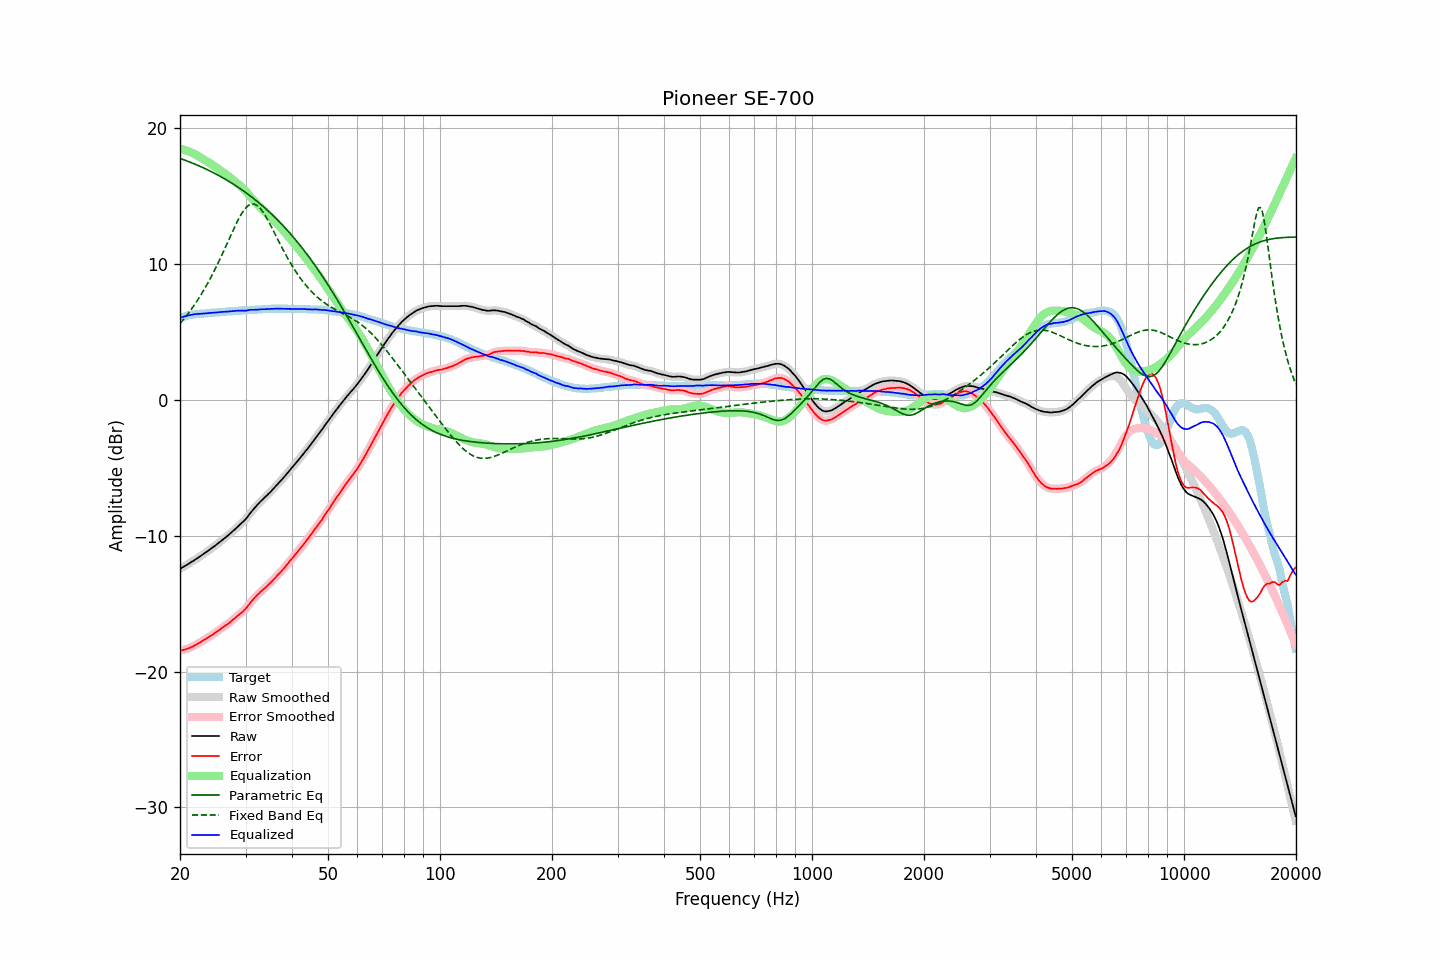

Values plotted in this chart, from the file beside it:
frequency, raw, error, smoothed, error_smoothed, equalization, parametric_eq, fixed_band_eq, equalized_raw, equalized_smoothed, target
20.00, -12.44, -18.47, -12.44, -18.47, 18.47, 17.76, 5.61, 6.02, 6.02, 6.02
20.20, -12.37, -18.44, -12.37, -18.44, 18.44, 17.72, 5.75, 6.07, 6.07, 6.06
20.40, -12.30, -18.41, -12.30, -18.41, 18.41, 17.68, 5.89, 6.11, 6.11, 6.11
20.61, -12.23, -18.37, -12.23, -18.37, 18.38, 17.63, 6.03, 6.14, 6.14, 6.13
20.81, -12.16, -18.34, -12.16, -18.34, 18.34, 17.59, 6.18, 6.18, 6.17, 6.18
21.02, -12.09, -18.31, -12.09, -18.30, 18.30, 17.54, 6.33, 6.20, 6.20, 6.21
21.23, -12.02, -18.26, -12.02, -18.26, 18.25, 17.50, 6.49, 6.23, 6.23, 6.23
21.44, -11.94, -18.20, -11.95, -18.20, 18.20, 17.45, 6.65, 6.26, 6.25, 6.26
21.66, -11.87, -18.15, -11.87, -18.14, 18.15, 17.40, 6.82, 6.27, 6.27, 6.27
21.87, -11.79, -18.08, -11.80, -18.08, 18.09, 17.35, 6.99, 6.29, 6.29, 6.29
22.09, -11.72, -18.03, -11.72, -18.02, 18.02, 17.30, 7.16, 6.30, 6.30, 6.30
22.31, -11.64, -17.96, -11.64, -17.96, 17.96, 17.25, 7.34, 6.31, 6.31, 6.32
22.54, -11.56, -17.89, -11.56, -17.89, 17.89, 17.20, 7.52, 6.32, 6.32, 6.32
22.76, -11.48, -17.82, -11.48, -17.82, 17.82, 17.15, 7.72, 6.33, 6.33, 6.33
22.99, -11.40, -17.74, -11.40, -17.74, 17.74, 17.09, 7.91, 6.34, 6.34, 6.33
23.22, -11.32, -17.67, -11.32, -17.67, 17.67, 17.04, 8.11, 6.35, 6.35, 6.34
23.45, -11.24, -17.60, -11.24, -17.59, 17.60, 16.98, 8.31, 6.36, 6.36, 6.35
23.69, -11.16, -17.52, -11.16, -17.52, 17.52, 16.93, 8.52, 6.37, 6.37, 6.36
23.92, -11.07, -17.45, -11.07, -17.45, 17.45, 16.87, 8.74, 6.38, 6.38, 6.38
24.16, -10.98, -17.38, -10.98, -17.38, 17.37, 16.81, 8.96, 6.39, 6.39, 6.40
24.40, -10.89, -17.31, -10.90, -17.30, 17.30, 16.75, 9.18, 6.40, 6.40, 6.41
24.65, -10.81, -17.22, -10.81, -17.22, 17.22, 16.69, 9.41, 6.40, 6.41, 6.40
24.89, -10.72, -17.14, -10.72, -17.14, 17.14, 16.63, 9.65, 6.42, 6.42, 6.42
25.14, -10.63, -17.06, -10.63, -17.06, 17.06, 16.57, 9.89, 6.42, 6.43, 6.43
25.39, -10.53, -16.97, -10.54, -16.97, 16.97, 16.51, 10.13, 6.44, 6.44, 6.44
25.65, -10.44, -16.90, -10.44, -16.89, 16.89, 16.44, 10.38, 6.45, 6.45, 6.45
25.91, -10.35, -16.80, -10.35, -16.81, 16.81, 16.37, 10.64, 6.46, 6.46, 6.45
26.16, -10.25, -16.72, -10.25, -16.72, 16.72, 16.31, 10.90, 6.47, 6.47, 6.47
26.43, -10.17, -16.64, -10.16, -16.64, 16.64, 16.24, 11.15, 6.47, 6.48, 6.47
26.69, -10.06, -16.55, -10.07, -16.56, 16.55, 16.17, 11.42, 6.49, 6.48, 6.48
26.96, -9.97, -16.48, -9.97, -16.47, 16.46, 16.10, 11.68, 6.49, 6.49, 6.50
27.23, -9.87, -16.38, -9.87, -16.38, 16.37, 16.03, 11.94, 6.51, 6.50, 6.51
27.50, -9.76, -16.28, -9.76, -16.28, 16.28, 15.95, 12.20, 6.51, 6.51, 6.51
27.77, -9.65, -16.17, -9.66, -16.18, 16.18, 15.88, 12.46, 6.53, 6.53, 6.52
28.05, -9.55, -16.09, -9.55, -16.08, 16.09, 15.80, 12.72, 6.53, 6.54, 6.53
28.33, -9.44, -15.98, -9.44, -15.98, 15.99, 15.73, 12.96, 6.55, 6.55, 6.53
28.62, -9.34, -15.88, -9.34, -15.88, 15.89, 15.65, 13.20, 6.56, 6.55, 6.54
28.90, -9.23, -15.79, -9.23, -15.78, 15.79, 15.57, 13.42, 6.56, 6.56, 6.55
29.19, -9.12, -15.68, -9.12, -15.69, 15.69, 15.49, 13.63, 6.56, 6.56, 6.55
29.48, -9.01, -15.60, -9.02, -15.59, 15.57, 15.41, 13.81, 6.56, 6.56, 6.58
29.78, -8.89, -15.47, -8.90, -15.48, 15.46, 15.32, 13.99, 6.56, 6.56, 6.57
30.08, -8.78, -15.36, -8.76, -15.35, 15.33, 15.24, 14.12, 6.55, 6.56, 6.58
30.38, -8.62, -15.20, -8.62, -15.21, 15.20, 15.15, 14.25, 6.58, 6.58, 6.58
30.68, -8.45, -15.06, -8.46, -15.06, 15.06, 15.06, 14.33, 6.60, 6.60, 6.60
30.99, -8.30, -14.90, -8.30, -14.90, 14.92, 14.97, 14.39, 6.62, 6.62, 6.60
31.30, -8.16, -14.76, -8.15, -14.76, 14.78, 14.88, 14.41, 6.62, 6.62, 6.60
31.61, -8.01, -14.63, -8.01, -14.62, 14.64, 14.79, 14.41, 6.62, 6.63, 6.61
31.93, -7.88, -14.50, -7.88, -14.50, 14.51, 14.69, 14.36, 6.63, 6.63, 6.62
32.24, -7.74, -14.37, -7.74, -14.38, 14.38, 14.60, 14.29, 6.64, 6.64, 6.63
32.57, -7.62, -14.27, -7.62, -14.26, 14.26, 14.50, 14.19, 6.64, 6.64, 6.64
32.89, -7.49, -14.14, -7.50, -14.14, 14.15, 14.40, 14.07, 6.66, 6.65, 6.64
33.22, -7.38, -14.04, -7.38, -14.04, 14.04, 14.30, 13.91, 6.66, 6.66, 6.65
33.55, -7.27, -13.94, -7.27, -13.94, 13.93, 14.20, 13.75, 6.66, 6.66, 6.66
33.89, -7.16, -13.84, -7.16, -13.83, 13.83, 14.09, 13.55, 6.66, 6.67, 6.67
34.23, -7.04, -13.72, -7.05, -13.72, 13.72, 13.99, 13.36, 6.67, 6.67, 6.67
34.57, -6.92, -13.61, -6.93, -13.61, 13.61, 13.88, 13.14, 6.68, 6.68, 6.68
34.92, -6.81, -13.50, -6.81, -13.50, 13.49, 13.77, 12.92, 6.68, 6.68, 6.68
35.27, -6.69, -13.38, -6.69, -13.38, 13.38, 13.66, 12.69, 6.69, 6.69, 6.69
35.62, -6.56, -13.26, -6.56, -13.26, 13.26, 13.54, 12.46, 6.69, 6.69, 6.69
35.97, -6.43, -13.13, -6.43, -13.13, 13.13, 13.43, 12.22, 6.70, 6.70, 6.69
... 635 more rows
